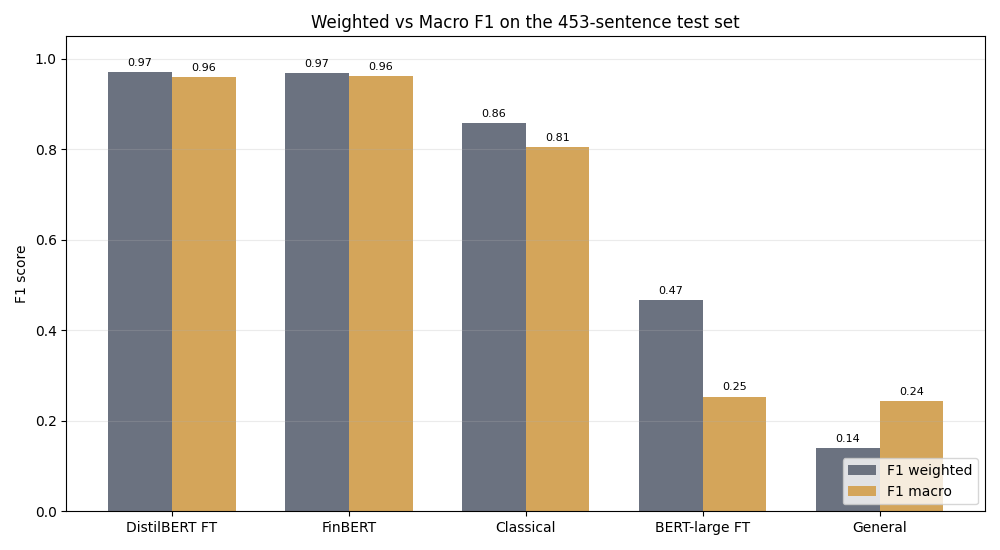

Values plotted in this chart, from the file beside it:
Model, F1 weighted, F1 macro, F1 negative, F1 neutral, F1 positive, Gap (weighted - macro)
Fine-tuned DistilBERT, 0.9713, 0.9607, 0.9524, 0.9874, 0.9422, 0.01064
FinBERT, 0.9695, 0.9629, 0.9593, 0.9798, 0.9496, 0.006536
TF-IDF + LogReg, 0.859, 0.8051, 0.7255, 0.9283, 0.7615, 0.05393
Fine-tuned BERT-large, 0.4668, 0.2535, 0.0, 0.7606, 0.0, 0.2132
General Model, 0.1395, 0.244, 0.3824, 0.0, 0.3495, -0.1045
